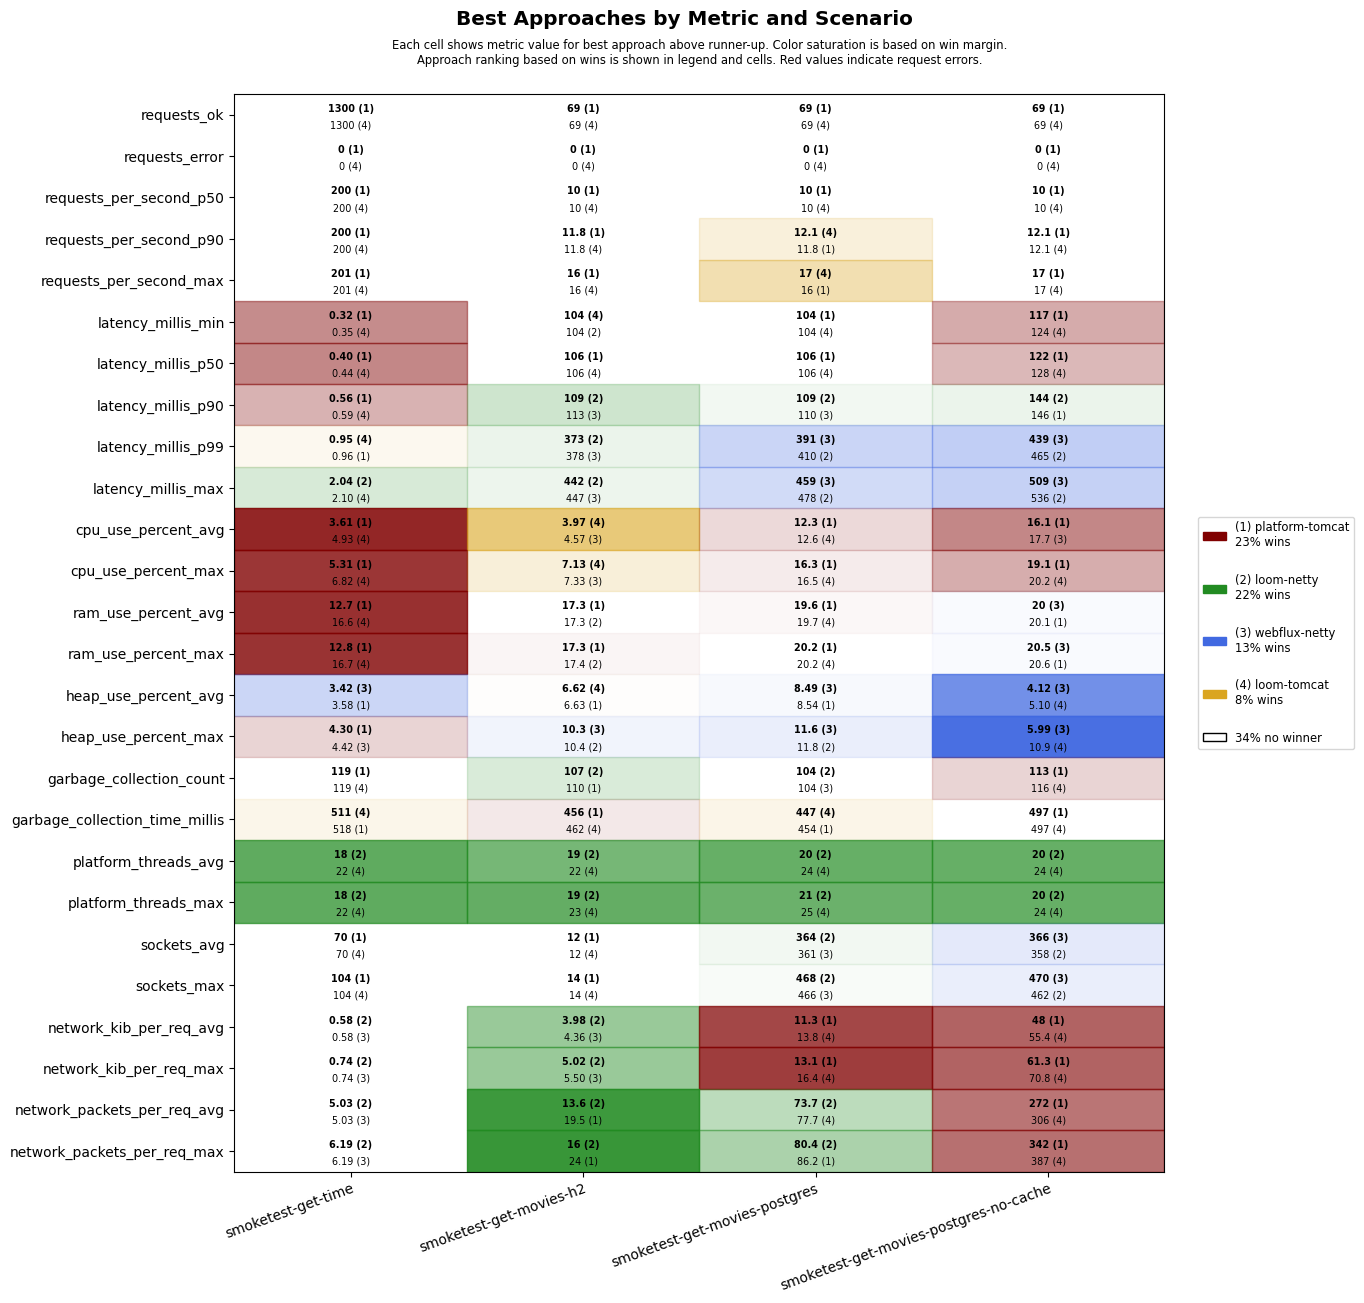

The file beside this chart, header and first rows:
scenario, approach, requests_ok, requests_error, requests_per_second_p50, requests_per_second_p90, requests_per_second_max, latency_millis_min, latency_millis_p50, latency_millis_p90, latency_millis_p99, latency_millis_max, cpu_use_percent_avg, cpu_use_percent_max, ram_use_percent_avg, ram_use_percent_max, heap_use_percent_avg, heap_use_percent_max, garbage_collection_count, garbage_collection_time_millis, platform_threads_avg, platform_threads_max, sockets_avg, sockets_max
smoketest-get-time, platform-tomcat, 1300, 0, 200, 200, 201, 0.32, 0.40, 0.56, 0.96, 4.13, 3.61, 5.31, 12.7, 12.8, 3.58, 4.30, 119, 518, 61, 61, 70, 104
smoketest-get-time, loom-tomcat, 1300, 0, 200, 200, 201, 0.35, 0.44, 0.59, 0.95, 2.10, 4.93, 6.82, 16.6, 16.7, 4.75, 6.35, 119, 511, 22, 22, 70, 104
smoketest-get-time, loom-netty, 1300, 0, 200, 200, 201, 0.43, 0.52, 0.73, 1.13, 2.04, 5.10, 7.52, 16.7, 16.8, 4.47, 6.17, 119, 567, 18, 18, 70, 104
smoketest-get-time, webflux-netty, 1300, 0, 200, 200, 201, 0.39, 0.50, 0.72, 1.09, 2.20, 4.96, 7.27, 16.8, 16.9, 3.42, 4.42, 119, 567, 22, 22, 70, 104
smoketest-get-movies-h2, platform-tomcat, 69, 0, 10, 11.8, 16, 105, 106, 117, 582, 652, 5.57, 10.4, 17.3, 17.3, 6.63, 12.5, 110, 456, 29, 30, 12, 14
smoketest-get-movies-h2, loom-tomcat, 69, 0, 10, 11.8, 16, 104, 106, 141, 610, 679, 3.97, 7.13, 17.5, 17.6, 6.62, 12.4, 110, 462, 22, 23, 12, 14
smoketest-get-movies-h2, loom-netty, 69, 0, 10, 11.2, 14, 104, 107, 109, 373, 442, 4.91, 9.36, 17.3, 17.4, 6.78, 10.4, 107, 542, 19, 19, 12, 14
smoketest-get-movies-h2, webflux-netty, 69, 0, 10, 11.2, 14, 104, 107, 113, 378, 447, 4.57, 7.33, 17.4, 17.5, 7.01, 10.3, 121, 559, 22, 23, 12, 14
smoketest-get-movies-postgres, platform-tomcat, 69, 0, 10, 11.8, 16, 104, 106, 113, 632, 701, 12.3, 16.3, 19.6, 20.2, 8.54, 13.5, 105, 454, 32, 33, 343, 446
smoketest-get-movies-postgres, loom-tomcat, 69, 0, 10, 12.1, 17, 104, 106, 142, 666, 731, 12.6, 16.5, 19.7, 20.2, 8.55, 13.3, 107, 447, 24, 25, 339, 442
smoketest-get-movies-postgres, loom-netty, 69, 0, 10, 11.2, 14, 104, 106, 109, 410, 478, 13.3, 16.7, 19.7, 20.3, 8.57, 11.8, 104, 455, 20, 21, 364, 468
smoketest-get-movies-postgres, webflux-netty, 69, 0, 10, 11.2, 14, 104, 106, 110, 391, 459, 13.4, 17.6, 19.9, 20.4, 8.49, 11.6, 104, 482, 24, 25, 361, 466
smoketest-get-movies-postgres-no-cache, platform-tomcat, 69, 0, 10, 12.1, 17, 117, 122, 146, 690, 764, 16.1, 19.1, 20.1, 20.6, 6.31, 12.9, 113, 497, 30, 30, 341, 444
smoketest-get-movies-postgres-no-cache, loom-tomcat, 69, 0, 10, 12.1, 17, 124, 128, 177, 720, 787, 17.8, 20.2, 20.2, 20.6, 5.10, 10.9, 116, 497, 24, 24, 344, 446
smoketest-get-movies-postgres-no-cache, loom-netty, 69, 0, 10, 11.9, 14, 128, 131, 144, 465, 536, 18.7, 21.9, 20.1, 20.6, 5.40, 10.9, 130, 598, 20, 20, 358, 462
smoketest-get-movies-postgres-no-cache, webflux-netty, 69, 0, 10, 11.2, 14, 126, 130, 162, 439, 509, 17.7, 21.8, 20.0, 20.5, 4.12, 5.99, 124, 604, 24, 24, 366, 470
